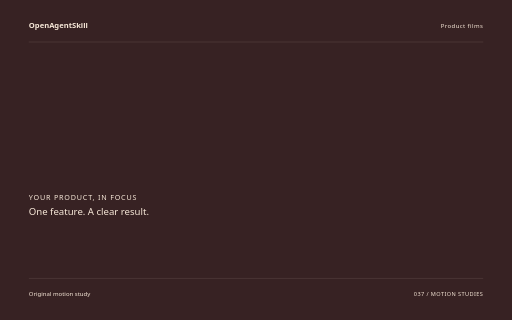
t = 0.00 s
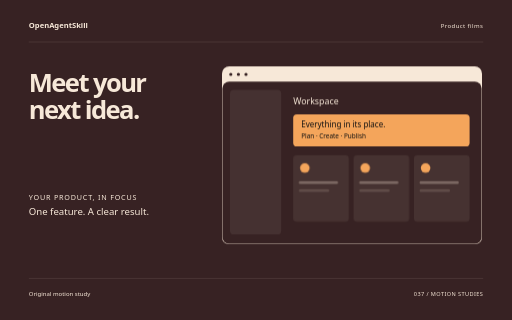
t = 1.72 s
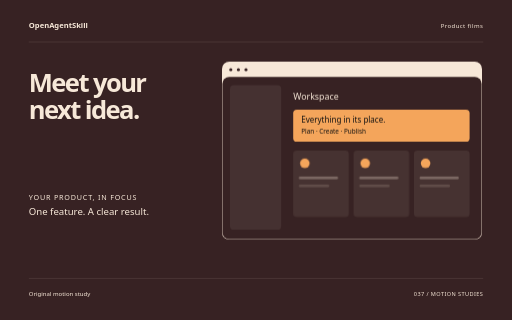
t = 3.44 s
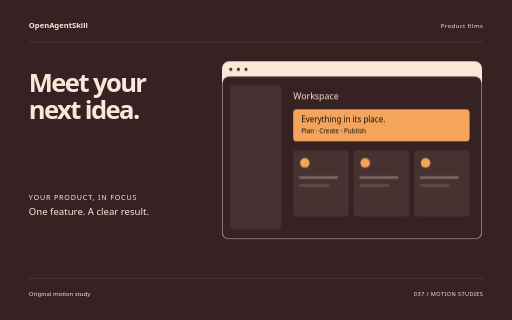
t = 5.06 s
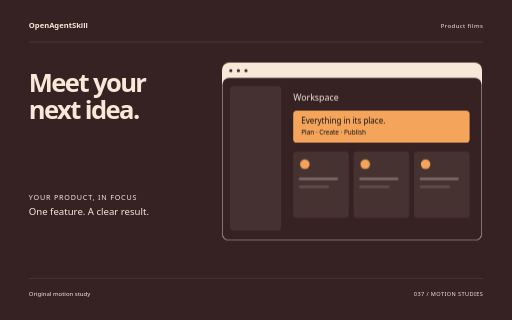
t = 5.64 s
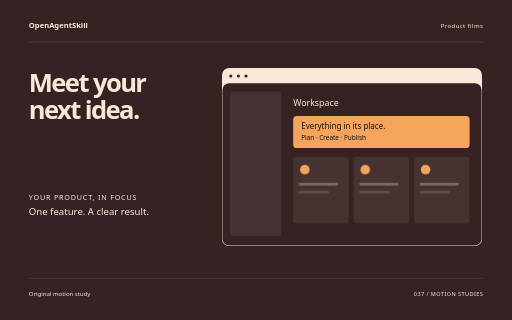
t = 8.50 s

The animated SVG that drew these frames (rendered in a browser with its animation timeline set to each time). Animation: 10 CSS @keyframes rules; one cycle of 8.50 s.

<svg xmlns="http://www.w3.org/2000/svg" width="1280" height="800" viewBox="0 0 1280 800" role="img" aria-labelledby="title"><title id="title">Meet your next idea. — original Product films sample</title><style>text{font-family:system-ui,sans-serif}g{transform-box:fill-box;transform-origin:center}.rise{animation:rise 8s cubic-bezier(.2,.7,.2,1) 1 both}.float{animation:float 8s ease-in-out 1 both}.spin{animation:spin 8s ease-in-out 1 both}.turn{animation:turn 8s cubic-bezier(.2,.7,.2,1) 1 both}.orbit{animation:orbit 8s ease-in-out 1 both}.grow{transform-origin:center bottom;animation:grow 8s ease 1 both}.draw{animation:draw 8s ease 1 both}.bounce{animation:bounce 8s ease-in-out 1 both}.nod{animation:nod 8s ease-in-out 1 both}.wave{animation:wave 8s ease-in-out 1 both}@keyframes rise{0%{opacity:0;transform:translateY(38px)}13%,87%{opacity:1;transform:translateY(0)}100%{opacity:1;transform:translateY(0)}}@keyframes float{0%{opacity:0;transform:translateY(30px)}5%{opacity:1;transform:translateY(0)}55%{transform:translateY(-18px)}100%{opacity:1;transform:translateY(0)}}@keyframes spin{0%{transform:rotate(-24deg) scale(.8);opacity:0}16%{opacity:1}100%{transform:rotate(80deg) scale(1);opacity:1}}@keyframes turn{0%{transform:rotate(-95deg) scale(.2);opacity:0}23%{transform:rotate(10deg) scale(1.05);opacity:1}45%{transform:rotate(0) scale(1)}75%{transform:rotate(90deg)}100%{transform:rotate(180deg);opacity:1}}@keyframes orbit{0%{opacity:0;transform:scale(.25) rotate(-30deg)}25%{opacity:1;transform:scale(1) rotate(0)}100%{transform:scale(1) rotate(26deg);opacity:1}}@keyframes grow{0%{transform:scaleY(0)}28%,100%{transform:scaleY(1)}}@keyframes draw{0%{stroke-dashoffset:1600}55%,100%{stroke-dashoffset:0}}@keyframes bounce{0%,30%,100%{transform:translateY(0)}42%{transform:translateY(10px) scaleY(.96)}57%{transform:translateY(-42px)}73%{transform:translateY(0)}}@keyframes nod{0%,35%,100%{transform:rotate(0)}48%{transform:rotate(-10deg)}65%{transform:rotate(6deg)}}@keyframes wave{0%{transform:scaleY(.12);opacity:0}16%{opacity:1;transform:scaleY(.7)}32%{transform:scaleY(1)}48%{transform:scaleY(.3)}64%{transform:scaleY(.9)}80%{transform:scaleY(.4)}100%{transform:scaleY(.75);opacity:1}}@media(prefers-reduced-motion:reduce){*{animation:none!important}}</style><rect width="1280" height="800" fill="#372223"/><text x="72" y="70" font-size="19.00" fill="#F7E8D8" font-weight="600">OpenAgentSkill</text><text x="1208" y="70" font-size="15.00" fill="#F7E8D8" text-anchor="end" letter-spacing="1">Product films</text><path d="M72 105L1208 105" fill="none" stroke="#F7E8D8" stroke-opacity=".24" /><g class="rise" style="animation-delay:0s"><text x="72" y="229" font-size="64.00" fill="#F7E8D8" font-weight="600" letter-spacing="-4">Meet your</text></g><g class="rise" style="animation-delay:0.18s"><text x="72" y="297.48" font-size="64.00" fill="#F7E8D8" font-weight="600" letter-spacing="-4">next idea.</text></g><g class="float" style="animation-delay:0s"><g transform="translate(555 170)"><rect x="0" y="0" width="650" height="445" rx="18" fill="#F7E8D8" /><rect x="1" y="38" width="648" height="406" rx="17" fill="#372223" /><circle cx="22" cy="20" r="4" fill="#372223" /><circle cx="41" cy="20" r="4" fill="#372223" /><circle cx="60" cy="20" r="4" fill="#372223" /><rect x="20" y="59" width="128" height="361" rx="9" fill="#F7E8D8" opacity=".07"/><text x="178" y="95" font-size="22.00" fill="#F7E8D8" >Workspace</text><rect x="178" y="120" width="441" height="80" rx="9" fill="#F4A55B" /><text x="198" y="152" font-size="20.00" fill="#F7E8D8" style="fill:#111111">Everything in its place.</text><text x="198" y="180" font-size="16.00" fill="#F7E8D8" style="fill:#111111">Plan · Create · Publish</text><g class="rise" style="animation-delay:0s"><rect x="178" y="222" width="139" height="166" rx="8" fill="#F7E8D8" opacity=".08"/><circle cx="207" cy="254" r="12" fill="#F4A55B" /><rect x="192" y="287" width="98" height="7" rx="3" fill="#F7E8D8" opacity=".3"/><rect x="192" y="307" width="76" height="7" rx="3" fill="#F7E8D8" opacity=".15"/></g><g class="rise" style="animation-delay:0.25s"><rect x="329" y="222" width="139" height="166" rx="8" fill="#F7E8D8" opacity=".08"/><circle cx="358" cy="254" r="12" fill="#F4A55B" /><rect x="343" y="287" width="98" height="7" rx="3" fill="#F7E8D8" opacity=".3"/><rect x="343" y="307" width="76" height="7" rx="3" fill="#F7E8D8" opacity=".15"/></g><g class="rise" style="animation-delay:0.5s"><rect x="480" y="222" width="139" height="166" rx="8" fill="#F7E8D8" opacity=".08"/><circle cx="509" cy="254" r="12" fill="#F4A55B" /><rect x="494" y="287" width="98" height="7" rx="3" fill="#F7E8D8" opacity=".3"/><rect x="494" y="307" width="76" height="7" rx="3" fill="#F7E8D8" opacity=".15"/></g></g></g><text x="72" y="499" font-size="18.00" fill="#F7E8D8" letter-spacing="2">YOUR PRODUCT, IN FOCUS</text><text x="72" y="537" font-size="24.00" fill="#F7E8D8" >One feature. A clear result.</text><path d="M72 696L1208 696" fill="none" stroke="#F7E8D8" stroke-opacity=".24" /><text x="72" y="739" font-size="15.00" fill="#F7E8D8" >Original motion study</text><text x="1208" y="739" font-size="14.00" fill="#F7E8D8" text-anchor="end" letter-spacing="1">037 / MOTION STUDIES</text></svg>
